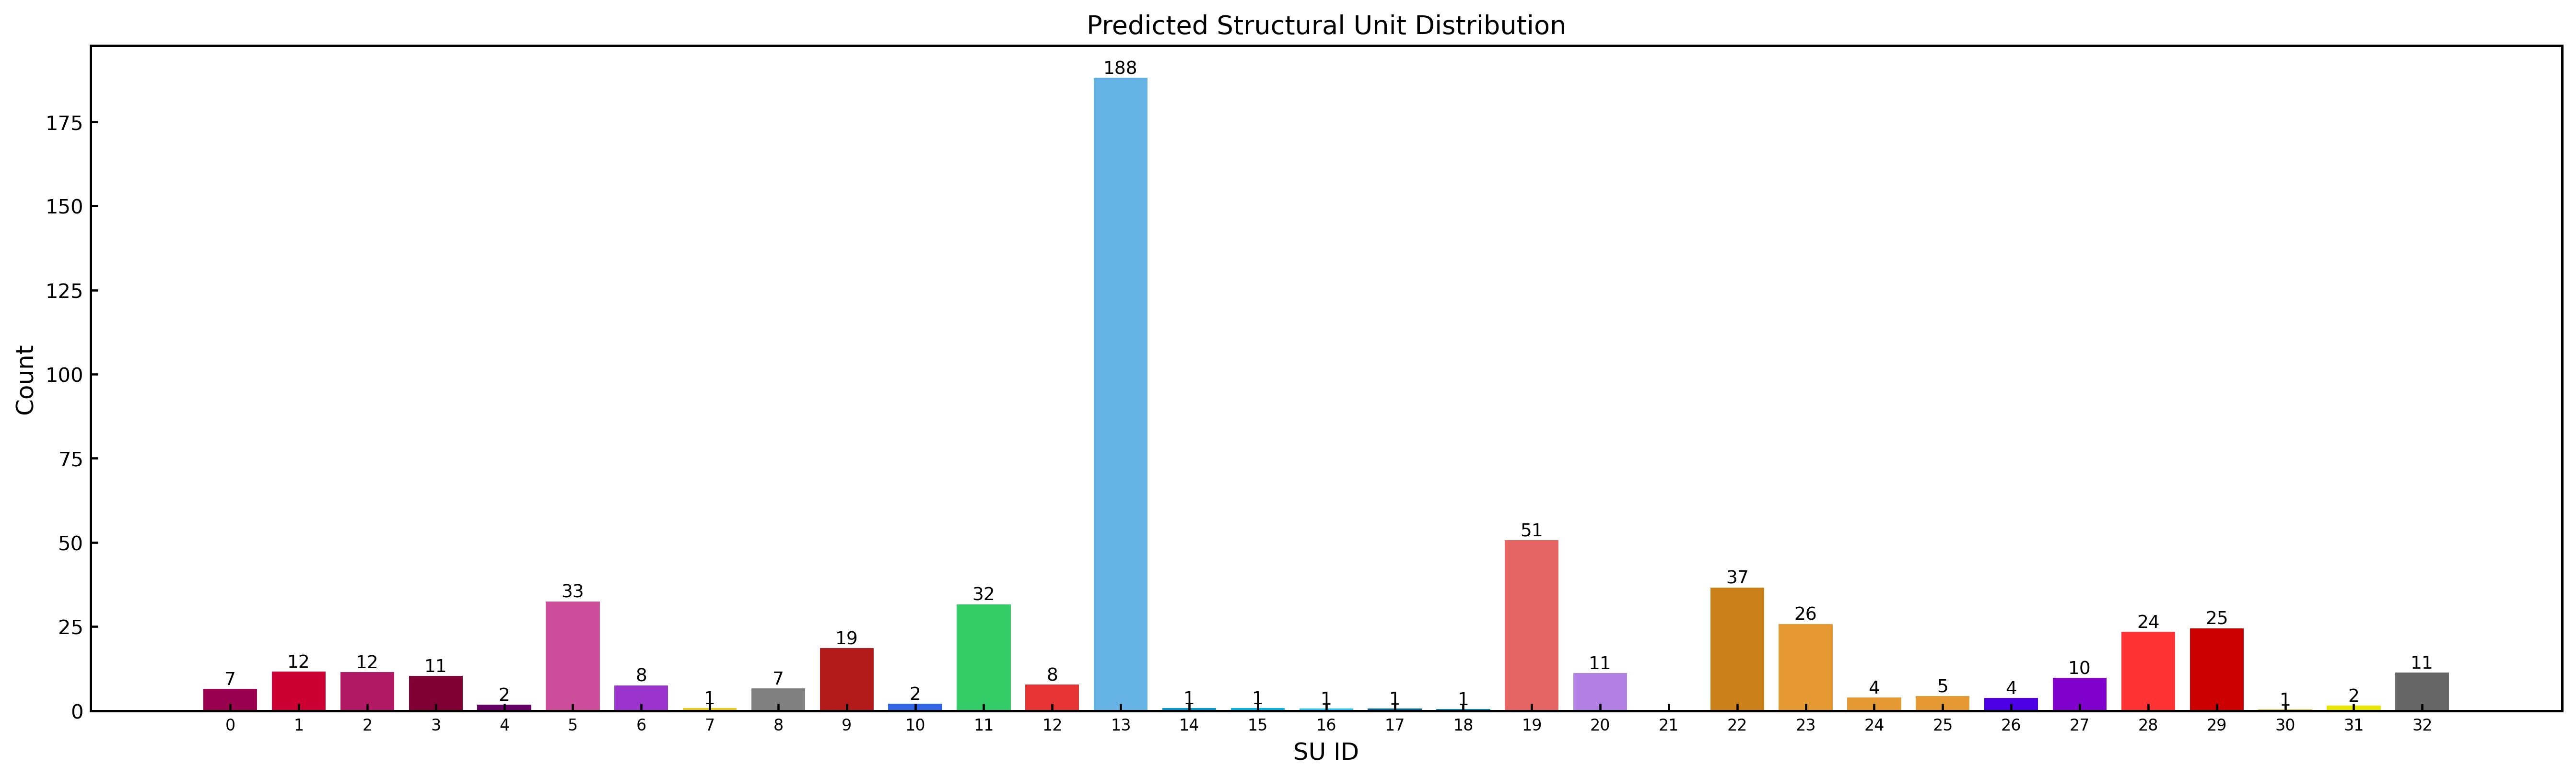

Data behind this chart, as committed beside it:
SU_Index, SU_Name, Predicted_Count, Predicted_Rounded
0, Amide_Group, 6.638, 7
1, Carboxylic_Acid, 11.79, 12
2, Ester_Group, 11.65, 12
3, Aldehyde_Ketone_C, 10.54, 11
4, Nitrile_C, 1.994, 2
5, O_Substituted_Aro_C, 32.64, 33
6, N_Substituted_Aro_C, 7.726, 8
7, S_Substituted_Aro_C, 0.9965, 1
8, X_Substituted_Aro_C, 6.786, 7
9, Keto_Substituted_Aro_C, 18.76, 19
10, Aryl_Substituted_Aro_C, 2.219, 2
11, Alkyl_Substituted_Aro_C, 31.8, 32
12, Aromatic_Bridgehead_C, 7.9, 8
13, Carbocyclic_Aro_CH, 188.2, 188
14, Vinyllic_Cq, 0.9126, 1
15, Vinyllic_CH, 0.9149, 1
16, Vinyllic_CH2, 0.7763, 1
17, Alkynyl_Cq, 0.7771, 1
18, Alkynyl_CH, 0.7311, 1
19, Alcohol_Ether_C, 50.84, 51
20, Amine_C, 11.3, 11
21, Halogenated_C, 0.002096, 0
22, Alkyl_CH3, 36.78, 37
23, Alkyl_CH2, 25.94, 26
24, Alkyl_CH, 4.044, 4
25, Alkyl_Cq, 4.538, 5
26, Heterocyclic_N, 3.979, 4
27, Amine_Nitrogen, 9.901, 10
28, Hydroxyl_O, 23.64, 24
29, Ether_O, 24.63, 25
30, Heterocyclic_S, 0.5532, 1
31, Thioether_S, 1.66, 2
32, Halogen_X, 11.47, 11
